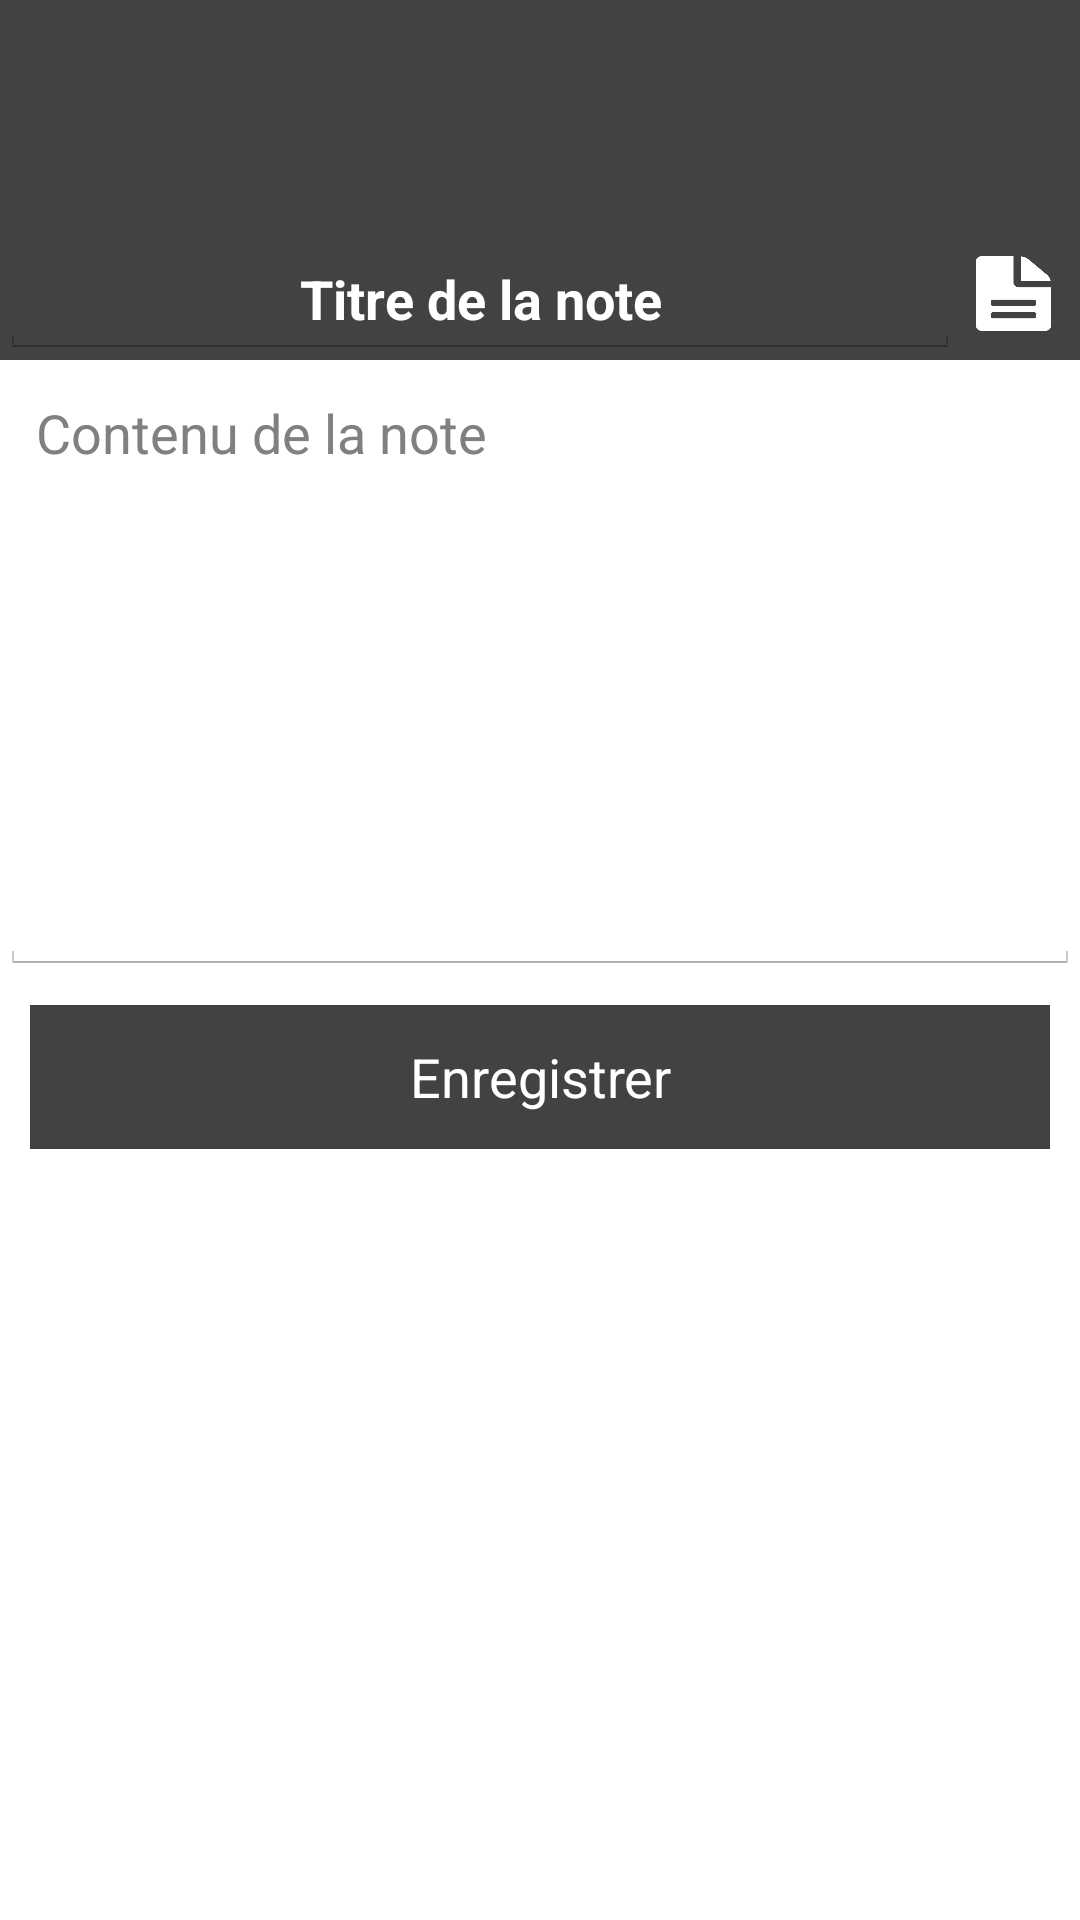

Reconstruct the res/layout file that produces this screen, plus the resources it refers to.
<!-- AndroidManifest.xml: application theme AppTheme.TranslucentActionBar -->
<!-- res/layout/dialogfragment_text.xml -->
<?xml version="1.0" encoding="utf-8"?>
<RelativeLayout
    xmlns:android="http://schemas.android.com/apk/res/android"
    android:orientation="vertical"
    android:layout_width="match_parent"
    android:layout_height="match_parent">

    <ImageView
        android:id="@+id/top_rectangle"
        android:layout_width="match_parent"
        android:layout_height="@dimen/activity_top_rectangle"
        android:background="@color/main_color"/>

    <EditText
        android:id="@+id/title"
        android:layout_width="fill_parent"
        android:layout_height="wrap_content"
        android:layout_below="@id/top_rectangle"
        android:layout_marginTop="-40dp"
        android:layout_marginRight="40dp"
        android:hint="Titre de la note"
        android:inputType="text"
        android:textColorHint="@color/accent_color_negative"
        android:textColor="@color/accent_color_negative"
        android:textStyle="bold"
        android:gravity="center"
        android:focusable="true"/>

    <Button
        android:id="@+id/autoTitle"
        android:layout_width="25dp"
        android:layout_height="25dp"
        android:layout_toRightOf="@id/title"
        android:layout_below="@id/top_rectangle"
        android:layout_marginTop="-35dp"
        android:layout_marginLeft="-35dp"
        android:adjustViewBounds="true"
        android:scaleType="centerCrop"
        android:background="@drawable/ic_text"/>

    <EditText
        android:id="@+id/textArea"
        android:layout_width="match_parent"
        android:hint="Contenu de la note"
        android:layout_height="200dp"
        android:layout_marginTop="5dp"
        android:layout_below="@id/top_rectangle"
        android:gravity="left"/>

    <Button
        android:id="@+id/textButton"
        android:text="Enregistrer"
        android:layout_width="match_parent"
        android:layout_height="wrap_content"
        android:layout_margin="10dp"
        android:layout_below="@id/textArea"
        android:background="@color/main_color"
        android:textColor="@color/accent_color_negative"/>

</RelativeLayout>
<!-- resources referenced by this layout -->
<resources>
  <color name="accent_color_negative">#FFFFFF</color>
  <color name="main_color">#424242</color>
  <dimen name="activity_top_rectangle">120dp</dimen>
  <!-- drawable ic_text: png bitmap (drawable, 17055 bytes) -->
  <style name="AppTheme.TranslucentActionBar" parent="@android:style/Theme.Holo.Light.DarkActionBar">
          <item name="android:actionBarStyle">@style/Actionbar.Transparent</item>
          <item name="android:windowActionBarOverlay">true</item>
          <item name="android:windowContentOverlay">@null</item>
      </style>
  <style name="Actionbar.Transparent">
          <item name="android:background">@android:color/transparent</item>
          
          <item name="android:displayOptions">useLogo|showHome</item>
          
          <item name="android:icon">@android:color/transparent</item>
      </style>
</resources>
